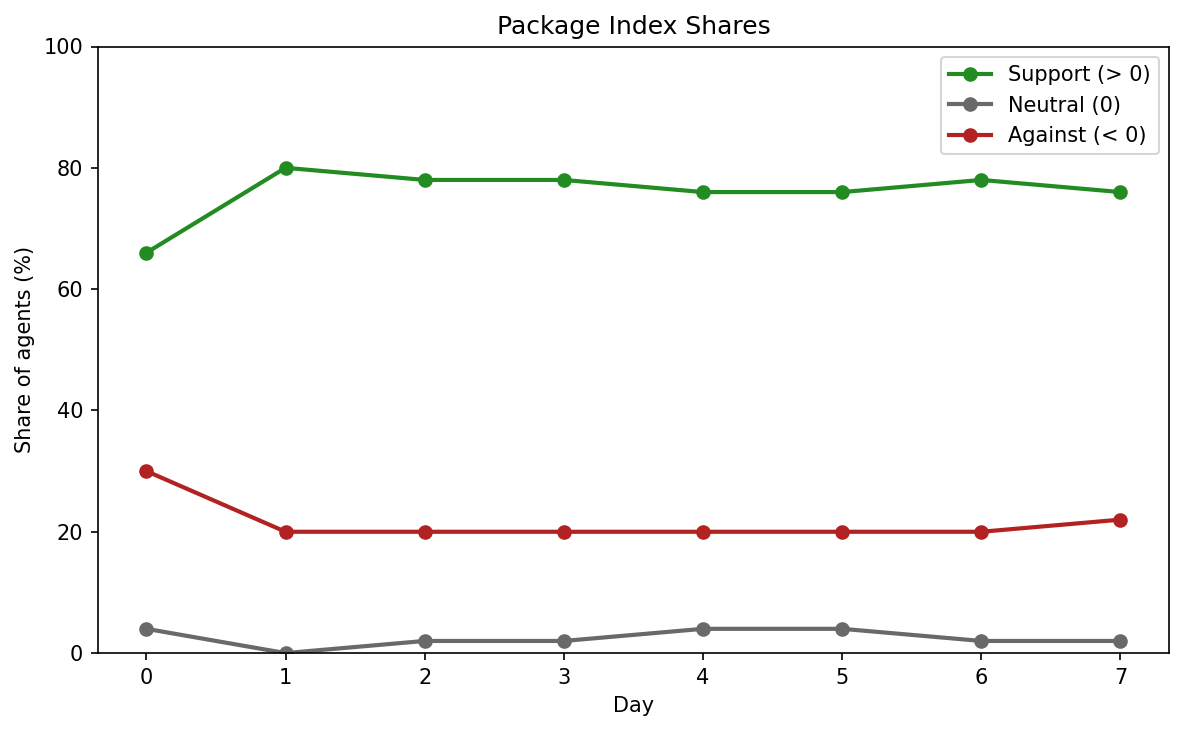

Values plotted in this chart, from the file beside it:
day, index_name, package_scope, n_agents, n_support, support_pct, n_neutral, neutral_pct, n_against, against_pct
0, ProClimatePolSupp, climate_policy_package, 50, 33, 66.0, 2, 4.0, 15, 30.0
1, ProClimatePolSupp, climate_policy_package, 50, 40, 80.0, 0, 0.0, 10, 20.0
2, ProClimatePolSupp, climate_policy_package, 50, 39, 78.0, 1, 2.0, 10, 20.0
3, ProClimatePolSupp, climate_policy_package, 50, 39, 78.0, 1, 2.0, 10, 20.0
4, ProClimatePolSupp, climate_policy_package, 50, 38, 76.0, 2, 4.0, 10, 20.0
5, ProClimatePolSupp, climate_policy_package, 50, 38, 76.0, 2, 4.0, 10, 20.0
6, ProClimatePolSupp, climate_policy_package, 50, 39, 78.0, 1, 2.0, 10, 20.0
7, ProClimatePolSupp, climate_policy_package, 50, 38, 76.0, 1, 2.0, 11, 22.0
